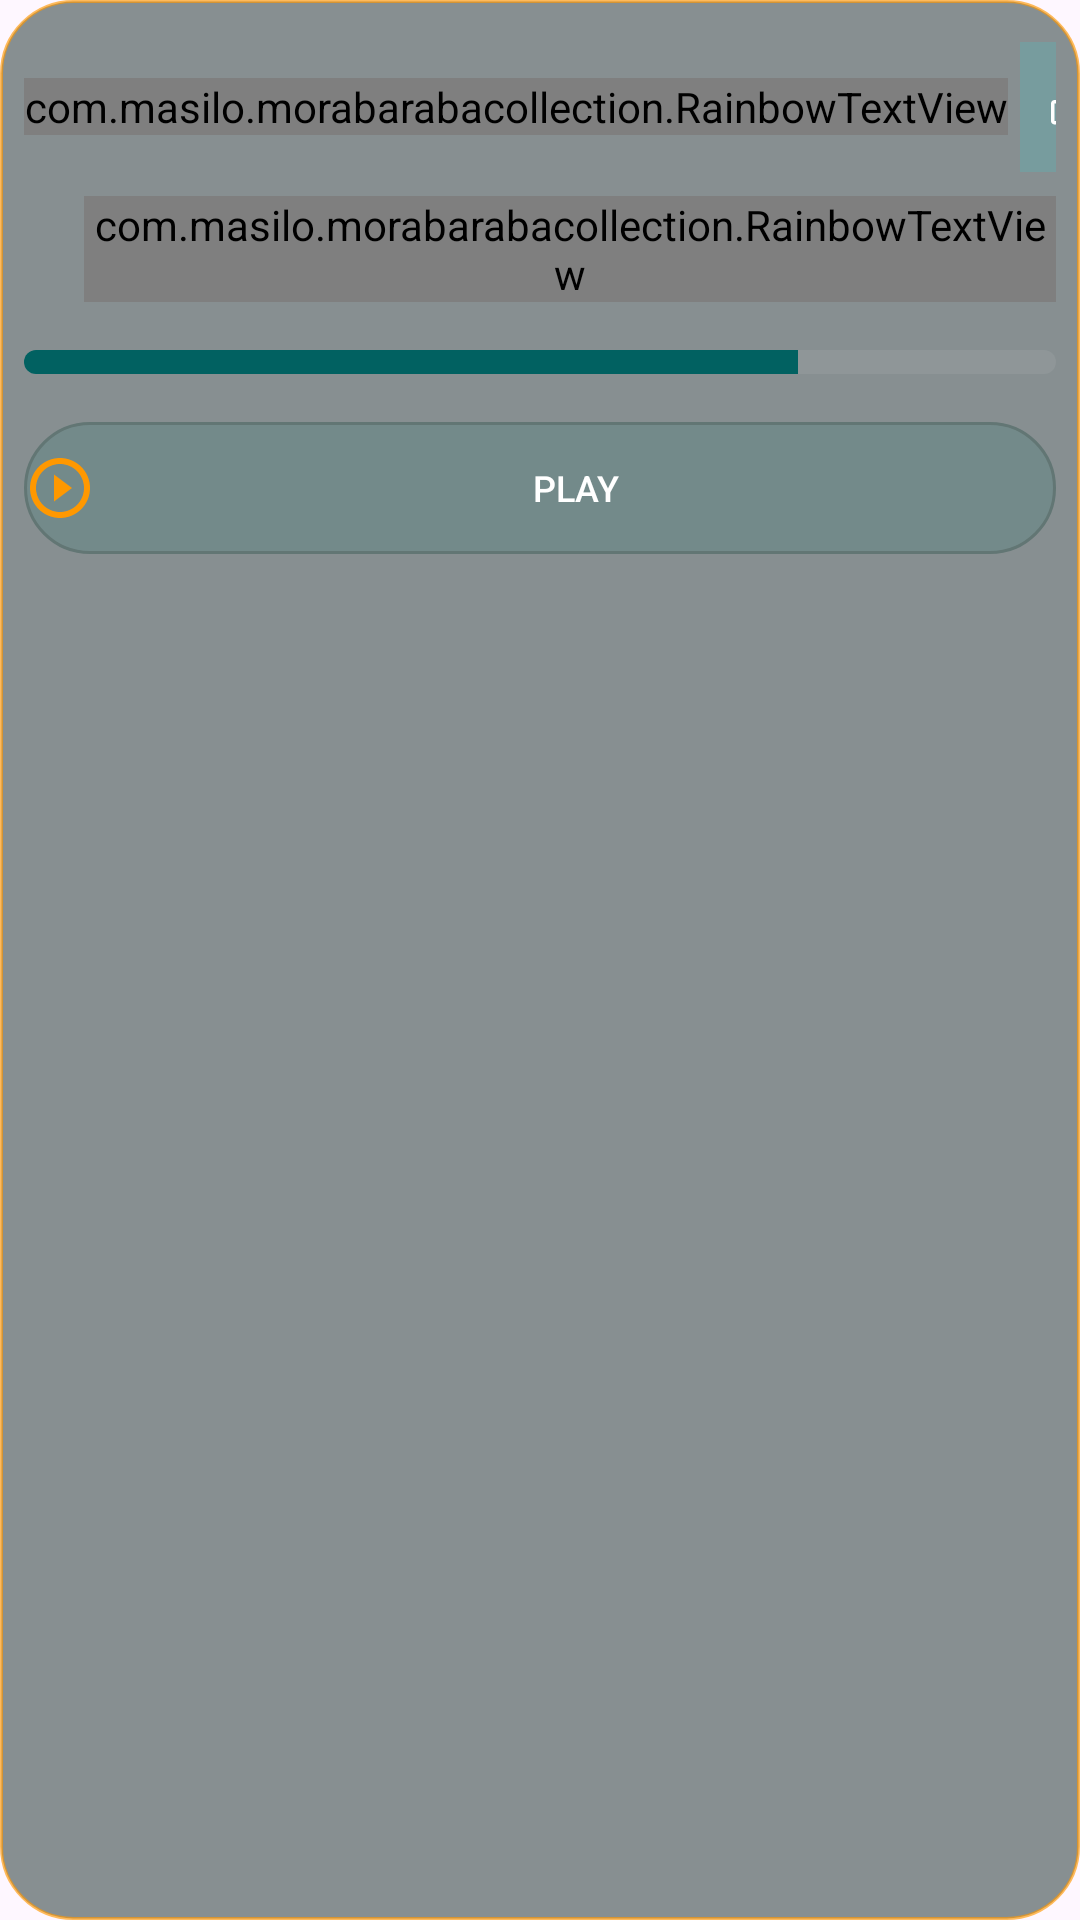

Here is an Android app screen rendered from its layout file. Give the layout XML and the strings, colors and styles it references.
<!-- AndroidManifest.xml: application theme AppTheme -->
<!-- res/layout/level_item_unlocked.xml -->
<?xml version="1.0" encoding="utf-8"?>
<LinearLayout xmlns:android="http://schemas.android.com/apk/res/android"
    xmlns:app="http://schemas.android.com/apk/res-auto"
    android:layout_width="wrap_content"
    android:layout_height="wrap_content"
    android:orientation="vertical"
    android:background="@drawable/draw"
    android:paddingTop="14dp"
    android:paddingBottom="5dp"
    android:paddingHorizontal="8dp"
    android:layout_margin="4dp"
    android:minWidth="140dp">

    <LinearLayout
        android:layout_width="match_parent"
        android:layout_height="wrap_content"
        android:orientation="horizontal"
        android:gravity="center_vertical">

        <com.masilo.morabarabacollection.RainbowTextView
            android:id="@+id/level_name"
            android:layout_width="0dp"
            android:layout_height="wrap_content"
            android:layout_weight="1"
            android:text="Level 1"
            android:textColor="@color/white"
            android:textSize="18sp"
            android:textStyle="bold"
            android:maxLines="1"
            app:autoSizeTextType="uniform"
            app:autoSizeMaxTextSize="18sp"
            app:autoSizeMinTextSize="12sp"/>

        <LinearLayout
            android:layout_width="wrap_content"
            android:layout_height="wrap_content"
            android:orientation="horizontal"
            android:background="#200df2f2"
            android:paddingHorizontal="8dp"
            android:paddingVertical="4dp"
            android:gravity="center_vertical"
            android:layout_marginStart="4dp">

            <ImageView
                android:layout_width="14dp"
                android:layout_height="14dp"
                android:src="@drawable/baseline_lock_open_24"/>

            <com.masilo.morabarabacollection.RainbowTextView
                android:id="@+id/level_status"
                android:layout_width="wrap_content"
                android:layout_height="wrap_content"
                android:text="UNLOCKED"
                android:textColor="@color/primary"
                android:textSize="10sp"
                android:layout_marginStart="2dp"
                android:maxLines="1"
                app:autoSizeTextType="uniform"
                app:autoSizeMaxTextSize="10sp"
                app:autoSizeMinTextSize="7sp"/>

        </LinearLayout>

    </LinearLayout>

    <LinearLayout
        android:layout_width="wrap_content"
        android:layout_height="wrap_content"
        android:orientation="horizontal"
        android:gravity="center_vertical"
        android:layout_marginTop="8dp">

        <ImageView
            android:layout_width="16dp"
            android:layout_height="16dp"
            android:src="@drawable/baseline_stars_24"/>

        <com.masilo.morabarabacollection.RainbowTextView
            android:id="@+id/level_points"
            android:layout_width="wrap_content"
            android:layout_height="wrap_content"
            android:text="1200 Points"
            android:textColor="#A0FFFFFF"
            android:layout_marginStart="4dp"
            android:maxLines="1"
            android:textSize="13sp"
            app:autoSizeTextType="uniform"
            app:autoSizeMaxTextSize="13sp"
            app:autoSizeMinTextSize="10sp"/>

    </LinearLayout>

    <ProgressBar
        android:id="@+id/level_progress"
        style="?android:attr/progressBarStyleHorizontal"
        android:layout_width="match_parent"
        android:layout_height="8dp"
        android:progress="75"
        android:progressDrawable="@drawable/bg_progress_bar"
        android:layout_marginTop="16dp"/>

    <androidx.appcompat.widget.AppCompatButton
        android:id="@+id/play_button"
        android:layout_width="match_parent"
        android:layout_height="wrap_content"
        android:minHeight="44dp"
        android:text="PLAY"
        android:textColor="@color/white"
        android:layout_marginTop="16dp"
        android:background="@drawable/bg_glass_card_mini"
        app:drawableStartCompat="@drawable/resume_me"
        android:textSize="12sp"
        android:maxLines="1"
        app:autoSizeTextType="uniform"
        app:autoSizeMaxTextSize="12sp"
        app:autoSizeMinTextSize="8sp"/>

</LinearLayout>
<!-- resources referenced by this layout -->
<resources>
  <color name="primary">#016161</color>
  <color name="white">#FFFFFF</color>
  <!-- drawable baseline_lock_open_24 (drawable) -->
  <vector xmlns:android="http://schemas.android.com/apk/res/android"
      android:width="24dp"
      android:height="24dp"
      android:viewportWidth="24"
      android:viewportHeight="24">
      <path
          android:fillColor="@color/white"
          android:pathData="M12,17c1.1,0 2,-0.9 2,-2s-0.9,-2 -2,-2 -2,0.9 -2,2 0.9,2 2,2zM18,8h-1V6c0,-2.76 -2.24,-5 -5,-5S7,3.24 7,6h2c0,-1.65 1.35,-3 3,-3s3,1.35 3,3v2H6c-1.1,0 -2,0.9 -2,2v10c0,1.1 0.9,2 2,2h12c1.1,0 2,-0.9 2,-2V10c0,-1.1 -0.9,-2 -2,-2zM18,20H6V10h12v10z"/>
  </vector>
  <!-- drawable bg_glass_card_mini (drawable) -->
  <?xml version="1.0" encoding="utf-8"?>
  <shape xmlns:android="http://schemas.android.com/apk/res/android">
      <solid android:color="#9A678986" /> 
      <corners android:radius="24dp" />
      <stroke
          android:width="1dp"
          android:color="#627674" /> 
  </shape>
  <!-- drawable bg_progress_bar (drawable) -->
  <?xml version="1.0" encoding="utf-8"?>
  <layer-list xmlns:android="http://schemas.android.com/apk/res/android">
      <item android:id="@android:id/background">
          <shape android:shape="rectangle">
              <solid android:color="#10FFFFFF"/>
              <corners android:radius="4dp"/>
          </shape>
      </item>
      <item android:id="@android:id/progress">
          <clip>
              <shape android:shape="rectangle">
                  <solid android:color="@color/primary"/>
                  <corners android:radius="4dp"/>
              </shape>
          </clip>
      </item>
  </layer-list>
  <!-- drawable draw (drawable) -->
  <?xml version="1.0" encoding="utf-8"?>
  <shape xmlns:android="http://schemas.android.com/apk/res/android">
      <solid android:color="#9D3F4E4D" /> 
      <corners android:radius="24dp" />
      <stroke
          android:width="1dp"
          android:color="#A3FF9800" /> 
  </shape>
  <!-- drawable resume_me (drawable) -->
  <vector xmlns:android="http://schemas.android.com/apk/res/android" android:height="24dp" android:tint="@color/secondary_variant" android:viewportHeight="24" android:viewportWidth="24" android:width="24dp">
        
      <path android:fillColor="@android:color/white" android:pathData="M10,16.5l6,-4.5 -6,-4.5v9zM12,2C6.48,2 2,6.48 2,12s4.48,10 10,10 10,-4.48 10,-10S17.52,2 12,2zM12,20c-4.41,0 -8,-3.59 -8,-8s3.59,-8 8,-8 8,3.59 8,8 -3.59,8 -8,8z"/>
      
  </vector>
  <style name="AppTheme" parent="Theme.Material3.DayNight.NoActionBar">
          
          <item name="colorPrimary">@color/primary</item>
          <item name="colorPrimaryVariant">@color/primary_dark</item>
          <item name="colorOnPrimary">@color/white</item>
          
          <item name="colorSecondary">@color/secondary</item>
          <item name="colorSecondaryVariant">@color/secondary_variant</item>
          <item name="colorOnSecondary">@color/black</item>
          
          <item name="android:statusBarColor">?attr/colorPrimaryVariant</item>
          
      </style>
  <color name="secondary_variant">#FF9800</color>
  <color name="primary_dark">#DC00B3A3</color>
  <color name="secondary">#FFC107</color>
  <color name="black">#000000</color>
</resources>
